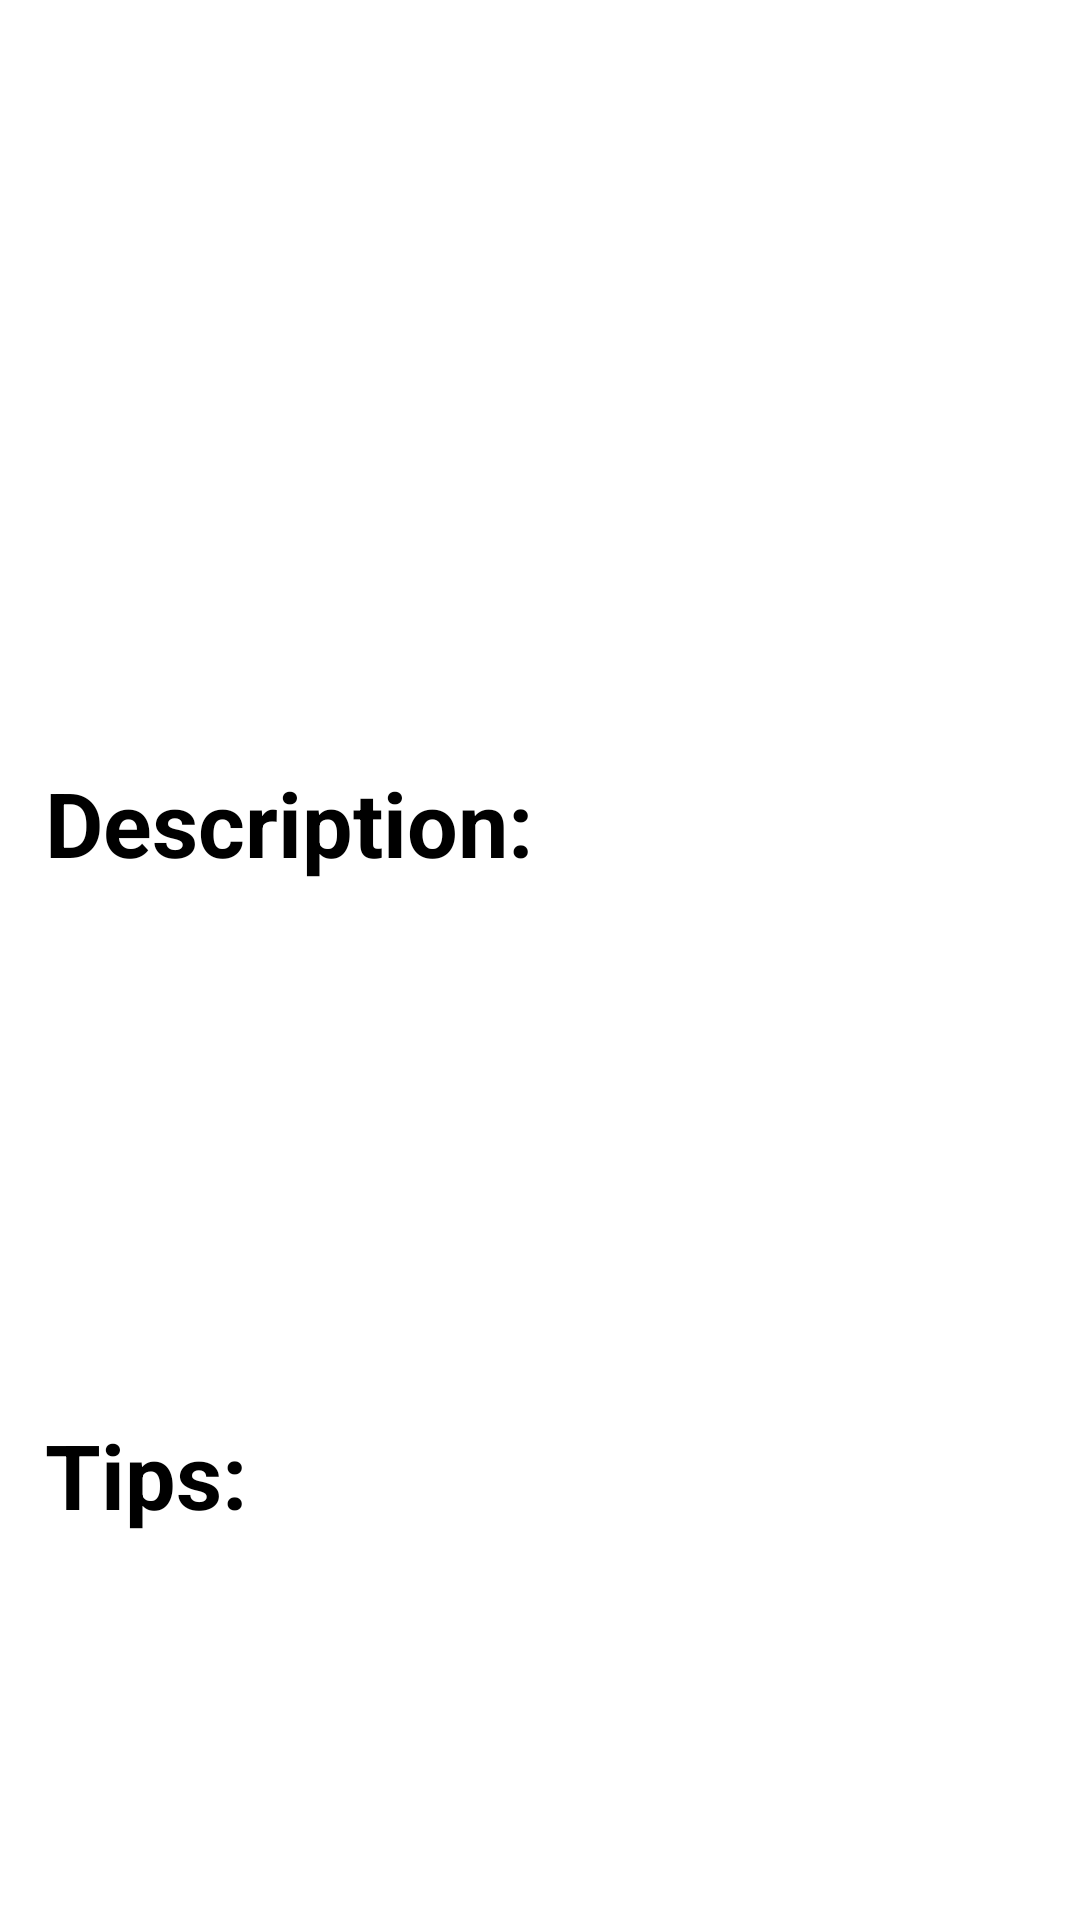

Here is an Android app screen rendered from its layout file. Give the layout XML and the strings, colors and styles it references.
<!-- AndroidManifest.xml: application theme Theme.InternshipProjectBeerList -->
<!-- res/layout/fragment_details.xml -->
<?xml version="1.0" encoding="utf-8"?>
<layout xmlns:android="http://schemas.android.com/apk/res/android"
    xmlns:app="http://schemas.android.com/apk/res-auto"
    xmlns:tools="http://schemas.android.com/tools"
    >

    <data>
        <variable
            name="selected_beer"
            type="com.example.internshipproject_beerlist.model.Beer"/>
    </data>

    <androidx.constraintlayout.widget.ConstraintLayout
        android:layout_width="match_parent"
        android:layout_height="match_parent"
        tools:context=".view.DetailsFragment"

        >

        <ImageView
            android:id="@+id/imageView"
            android:layout_width="match_parent"
            android:layout_height="150dp"
            android:layout_marginTop="16dp"
            android:padding="9dp"
            android:scaleType="fitCenter"
            android:downloadUrl="@{selected_beer.image_url}"
            app:layout_constraintBottom_toTopOf="@+id/scrollView"
            app:layout_constraintEnd_toEndOf="parent"
            app:layout_constraintHorizontal_bias="0.0"
            app:layout_constraintStart_toStartOf="parent"
            app:layout_constraintTop_toTopOf="parent"
            app:layout_constraintVertical_bias="0.0" />

        <ScrollView
            android:id="@+id/scrollView"
            android:layout_width="match_parent"
            android:layout_height="401dp"
            android:orientation="vertical"
            android:padding="15dp"
            app:layout_constraintBottom_toBottomOf="parent"
            app:layout_constraintEnd_toEndOf="parent"
            app:layout_constraintHorizontal_bias="0.0"
            app:layout_constraintStart_toStartOf="parent">

            <LinearLayout
                android:id="@+id/linearLayout"
                android:layout_width="match_parent"
                android:layout_height="401dp"
                android:orientation="vertical">

                <TextView
                    android:layout_width="match_parent"
                    android:layout_height="wrap_content"
                    android:layout_marginBottom="10dp"
                    android:text="Description:"
                    android:textColor="@color/black"
                    android:textSize="30sp"
                    android:textStyle="bold" />

                <TextView
                    android:id="@+id/txtBeerDescrition"
                    android:layout_width="match_parent"
                    android:layout_height="wrap_content"
                    android:layout_marginBottom="70dp"
                    android:text="@{selected_beer.description}"
                    android:textColor="@color/black"
                    android:textSize="20sp"
                    android:textStyle="italic" />

                <TextView
                    android:layout_width="match_parent"
                    android:layout_height="wrap_content"
                    android:layout_marginTop="70dp"
                    android:text="Tips:"
                    android:textColor="@color/black"
                    android:textSize="30sp"
                    android:textStyle="bold" />

                <TextView
                    android:id="@+id/txtBeerTips"
                    android:layout_width="match_parent"
                    android:layout_height="wrap_content"
                    android:layout_marginBottom="20dp"
                    android:text="@{selected_beer.brewers_tips}"
                    android:textColor="@color/black"
                    android:textSize="20sp"
                    android:textStyle="italic" />


            </LinearLayout>
        </ScrollView>
    </androidx.constraintlayout.widget.ConstraintLayout>

</layout>
<!-- resources referenced by this layout -->
<resources>
  <style name="Theme.InternshipProjectBeerList" parent="Theme.MaterialComponents.DayNight.DarkActionBar">
          
          <item name="colorPrimary">@color/purple_500</item>
          <item name="colorPrimaryVariant">@color/purple_700</item>
          <item name="colorOnPrimary">@color/white</item>
          
          <item name="colorSecondary">@color/teal_200</item>
          <item name="colorSecondaryVariant">@color/teal_700</item>
          <item name="colorOnSecondary">@color/black</item>
          
          <item name="android:statusBarColor" tools:targetApi="l">?attr/colorPrimaryVariant</item>
          
      </style>
  <!-- not gathered from this repository: default colours our renderer supplied (Android Studio template values) -->
  <color name="purple_500">#FF6200EE</color>
  <color name="purple_700">#FF3700B3</color>
  <color name="teal_200">#FF03DAC5</color>
  <color name="teal_700">#FF018786</color>
  <color name="black">#FF000000</color>
  <color name="white">#FFFFFFFF</color>
</resources>
